pico-8 play session: hold ← + tap ❎

[t = 8 s] hold ← ~8s, tap ❎ ~14×
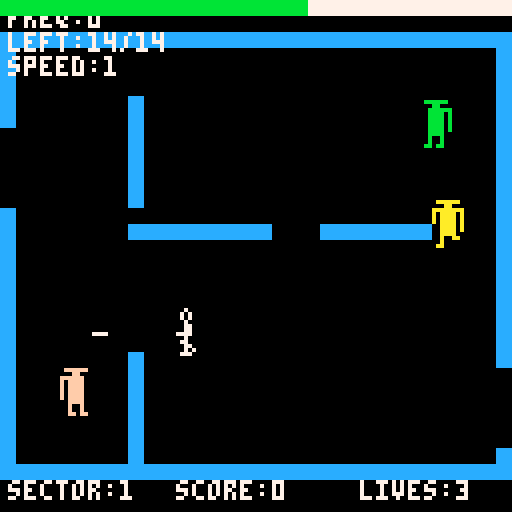

pico-8 cartridge
version 42
__lua__
-- k-razy shoot-out
-- pico-8 clone
-- based on atari 5200 disassembly
-- by tristan greaves

-- game states
state_title=0
state_sector_intro=1
state_game=2
state_death_freeze=3
state_gameover=4
state_arena_clear=5

-- game constants (from disassembly)
max_enemies=3
player_speed=1

-- exit positions (set during arena generation)
left_exit_y=0
right_exit_y=0

-- arena clearing animation
clear_line=0
clear_timer=0
next_state_after_clear=state_sector_intro

-- difficulty table (from $bbe4)
-- format: {spawn_limit, fire_freq, speed, anim_timing}
difficulty_table={
 {14,0,2,21},   -- sector 1 (tutorial)
 {20,96,2,18},  -- sector 2
 {26,64,3,8},   -- sector 3
 {29,48,4,6},   -- sector 4
 {32,37,10,4},  -- sector 5
 {36,19,80,3},  -- sector 6
 {54,6,255,1}   -- sector 7
}

-- difficulty variables
enemy_fire_freq=0
enemy_speed=0.5
missile_speed=2
anim_timing=0

-- atari 5200 color palette (excluding white/black and dark colors)
-- pico-8 colors: 8=red, 9=orange, 10=yellow, 11=green, 
--                12=light blue, 13=indigo, 14=pink, 15=peach
atari_colors={8,9,10,11,12,13,14,15}

-- color variables
arena_color=5
enemy_colors={}

function _init()
 state=state_title
 score=0
 level=1
 lives=3
 sector_intro_timer=0
 death_freeze_timer=0
end

function _update()
 if state==state_title then
  update_title()
 elseif state==state_sector_intro then
  update_sector_intro()
 elseif state==state_game then
  update_game()
 elseif state==state_death_freeze then
  update_death_freeze()
 elseif state==state_gameover then
  update_gameover()
 elseif state==state_arena_clear then
  update_arena_clear()
 end
end

function _draw()
 cls()
 if state==state_title then
  draw_title()
 elseif state==state_sector_intro then
  draw_sector_intro()
 elseif state==state_game then
  draw_game()
 elseif state==state_death_freeze then
  draw_game()  -- show frozen game state
 elseif state==state_gameover then
  draw_gameover()
 elseif state==state_arena_clear then
  draw_arena_clear()
 end
end

-- title screen
function update_title()
 if btnp(4) or btnp(5) then
  state=state_sector_intro
  sector_intro_timer=0
 end
end

function draw_title()
 print("k-razy shoot-out",20,40,7)
 print("press ❎ to start",20,60,6)
 print("based on atari 5200",16,100,5)
 print("original by k.dreyer",14,108,5)
end

-- sector intro screen
function update_sector_intro()
 sector_intro_timer+=1
 if sector_intro_timer>=60 then  -- 1 second at 60fps
  state=state_game
  init_game()
 end
end

function draw_sector_intro()
 cls()
 -- large text in center
 local text="entering sector "..level
 print(text,32,60,7)
end

-- game initialization
function init_game()
 -- randomize arena color for this sector
 arena_color=atari_colors[flr(rnd(#atari_colors))+1]
 
 init_arena()  -- create arena first
 load_sector_difficulty()  -- load difficulty params
 init_player()  -- then spawn player (needs arena for collision check)
 init_enemies()
 explosions={}
 enemies_defeated=0
 time_remaining=77
 time_counter=0
 spawn_queue={}  -- queue of pending enemy spawns
end

-- load difficulty parameters
function load_sector_difficulty()
 -- clamp sector to 1-7
 local sector=mid(1,level,7)
 
 local params=difficulty_table[sector]
 
 total_enemies=params[1]      -- spawn limit
 enemy_fire_freq=params[2]    -- firing frequency
 local game_speed=params[3]   -- speed multiplier
 anim_timing=params[4]        -- animation timing
 
 -- scale speeds based on game_speed parameter
 -- use integer speeds to avoid position drift/jitter
 -- sectors 1-2: speed=2 (base speed)
 -- sector 3: speed=3 (slightly faster)
 -- sector 4: speed=4 (faster)
 -- sector 5: speed=10 (much faster)
 -- sector 6: speed=80 (very fast)
 -- sector 7: speed=255 (maximum)
 if game_speed<=2 then
  enemy_speed=1
  missile_speed=2
 elseif game_speed<=3 then
  enemy_speed=1
  missile_speed=2
 elseif game_speed<=4 then
  enemy_speed=1
  missile_speed=2
 elseif game_speed<=10 then
  enemy_speed=1
  missile_speed=3
 elseif game_speed<=80 then
  enemy_speed=2
  missile_speed=3
 else
  enemy_speed=2
  missile_speed=4
 end
end

-- player (from disassembly $75-$7A)
function init_player()
 -- find safe spawn position (not on a wall)
 local spawn_x, spawn_y
 local attempts=0
 repeat
  spawn_x=32+flr(rnd(64))  -- center area
  spawn_y=32+flr(rnd(64))
  attempts+=1
 until not check_wall_collision(spawn_x,spawn_y) or attempts>50
 
 -- fallback to center if no safe spot found
 if attempts>50 then
  spawn_x=64
  spawn_y=64
 end
 
 player={
  x=spawn_x,
  y=spawn_y,
  sprite=1,
  dir=0, -- 0=right,1=down,2=left,3=up (for animation)
  fire_dir=0, -- 0-7 for 8-way firing
  anim_frame=0,
  anim_timer=0,
  missile=nil,
  alive=true
 }
 
 sfx(2) -- spawn sound
end

function update_player()
 -- check if firing button is pressed
 local firing=btn(4) or btn(5)
 
 -- check direction input
 local dx,dy=0,0
 if btn(0) then dx=-1 end
 if btn(1) then dx=1 end
 if btn(2) then dy=-1 end
 if btn(3) then dy=1 end
 
 local dir_pressed=dx!=0 or dy!=0
 
 -- if firing, update aim direction but don't move
 if firing then
  if dir_pressed then
   -- update firing direction based on current input
   if dx<0 and dy<0 then
    player.fire_dir=5 -- up-left
   elseif dx>0 and dy<0 then
    player.fire_dir=7 -- up-right
   elseif dx<0 and dy>0 then
    player.fire_dir=3 -- down-left
   elseif dx>0 and dy>0 then
    player.fire_dir=1 -- down-right
   elseif dx<0 then
    player.fire_dir=4 -- left
   elseif dx>0 then
    player.fire_dir=0 -- right
   elseif dy<0 then
    player.fire_dir=6 -- up
   elseif dy>0 then
    player.fire_dir=2 -- down
   end
   
   -- fire missile
   if player.missile==nil then
    fire_player_missile()
   end
  end
 else
  -- not firing, can move
  if dir_pressed then
   local moving=false
   local move_dx=dx*player_speed
   local move_dy=dy*player_speed
   
   -- update visual direction
   if dx<0 then
    player.dir=2 -- left
   elseif dx>0 then
    player.dir=0 -- right
   elseif dy!=0 then
    player.dir=(dy<0) and 3 or 1 -- up or down
   end
   
   -- calculate new position
   local newx=player.x+move_dx
   local newy=player.y+move_dy
   
   -- collision check with walls - instant death
   if check_wall_collision(newx,newy) then
    player_hit()
    return
   end
   
   -- collision check with enemies - both die
   for e in all(enemies) do
    if check_sprite_collision(newx,newy,e.x,e.y) then
     kill_enemy(e)
     player_hit()
     return
    end
   end
   
   -- collision check with explosions - player dies
   for ex in all(explosions) do
    if check_sprite_collision(newx,newy,ex.x,ex.y) then
     player_hit()
     return
    end
   end
   
   -- safe to move
   player.x=newx
   player.y=newy
   moving=true
   
   -- check for exit escape (when player goes off-screen through exit)
   -- check left exit (x < 0, within exit gap)
   if player.x<0 and abs(player.y-left_exit_y)<=8 then
    player_escaped()
    return
   end
   
   -- check right exit (x > 128, within exit gap)
   if player.x>128 and abs(player.y-right_exit_y)<=8 then
    player_escaped()
    return
   end
   
   -- keep in bounds only if NOT in an exit gap
   local in_left_exit=(player.x<=8 and abs(player.y-left_exit_y)<=8)
   local in_right_exit=(player.x>=120 and abs(player.y-right_exit_y)<=8)
   
   if not in_left_exit and not in_right_exit then
    player.x=mid(8,player.x,120)
    player.y=mid(8,player.y,120)
   end
   
   -- animation
   if moving then
    -- start animation immediately if not already animating
    if player.anim_frame==0 then
     player.anim_frame=1
     player.anim_timer=0
    else
     player.anim_timer+=1
     if player.anim_timer>4 then
      player.anim_timer=0
      player.anim_frame=(player.anim_frame==1) and 2 or 1  -- toggle between 1 and 2
     end
    end
   end
  else
   player.anim_frame=0
   player.anim_timer=0
  end
 end
 
 -- update missile
 if player.missile then
  update_player_missile()
 end
end

function fire_player_missile()
 -- create missile based on firing direction (8 directions)
 local mx,my=player.x,player.y
 local mdx,mdy=0,0
 
 local dir=player.fire_dir or 0
 
 -- convert direction to dx/dy
 if dir==0 then mdx=missile_speed mdy=0 -- right
 elseif dir==1 then mdx=missile_speed mdy=missile_speed -- down-right
 elseif dir==2 then mdx=0 mdy=missile_speed -- down
 elseif dir==3 then mdx=-missile_speed mdy=missile_speed -- down-left
 elseif dir==4 then mdx=-missile_speed mdy=0 -- left
 elseif dir==5 then mdx=-missile_speed mdy=-missile_speed -- up-left
 elseif dir==6 then mdx=0 mdy=-missile_speed -- up
 elseif dir==7 then mdx=missile_speed mdy=-missile_speed -- up-right
 end
 
 player.missile={
  x=mx,
  y=my,
  dx=mdx,
  dy=mdy
 }
 
 sfx(0) -- weapon sound
end

function update_player_missile()
 local m=player.missile
 m.x+=m.dx
 m.y+=m.dy
 
 -- check bounds
 if m.x<0 or m.x>128 or m.y<0 or m.y>128 then
  player.missile=nil
  return
 end
 
 -- check wall collision at tip of missile (3 pixels ahead)
 local tip_x=m.x
 local tip_y=m.y
 if m.dx>0 then tip_x=m.x+3
 elseif m.dx<0 then tip_x=m.x-3
 end
 if m.dy>0 then tip_y=m.y+3
 elseif m.dy<0 then tip_y=m.y-3
 end
 
 if check_missile_wall_collision(tip_x,tip_y) then
  player.missile=nil
  return
 end
 
 -- check enemy collision (missile point vs enemy sprite box)
 for e in all(enemies) do
  if check_box_collision(m.x-1,m.y-1,2,2,e.x-4,e.y-6,8,12) then
   player.missile=nil
   kill_enemy(e)
   return
  end
 end
end

function draw_player()
 -- only draw if alive
 if not player.alive then
  return
 end
 
 -- sprite mapping (sprites 0-6 in PICO-8):
 -- 0: stationary
 -- 1: walking left 1
 -- 2: walking left 2
 -- 3: walking right 1
 -- 4: walking right 2
 -- 5: walking up/down 1
 -- 6: walking up/down 2
 
 local spr_num=0 -- default stationary
 
 -- only show walking animation if anim_frame > 0
 if player.anim_frame>0 then
  -- anim_frame is 1 or 2, convert to 0 or 1 for sprite offset
  local frame_offset=player.anim_frame-1
  -- determine sprite based on direction and animation
  if player.dir==2 then -- left
   spr_num=1+frame_offset
  elseif player.dir==0 then -- right
   spr_num=3+frame_offset
  elseif player.dir==1 or player.dir==3 then -- up or down
   spr_num=5+frame_offset
  end
 end
 
 -- draw player sprite (8x12 pixels)
 -- use 1,2 to render 2 sprite slots vertically (8x16) which includes our 12 rows
 spr(spr_num,player.x-4,player.y-8,1,2)
 
 -- draw missile as line
 if player.missile then
  local m=player.missile
  local x1,y1,x2,y2=m.x,m.y,m.x,m.y
  
  -- extend line based on direction (support diagonals)
  if m.dx>0 then x2=m.x+3 end -- right
  if m.dx<0 then x2=m.x-3 end -- left
  if m.dy>0 then y2=m.y+3 end -- down
  if m.dy<0 then y2=m.y-3 end -- up
  
  line(x1,y1,x2,y2,7)
 end
end

-- enemies (from disassembly $94-$96)
function init_enemies()
 enemies={}
 for i=1,max_enemies do
  spawn_enemy()
 end
end

function spawn_enemy()
 -- spawn at random edge, avoiding collisions
 local x,y
 local attempts=0
 local safe=false
 
 repeat
  attempts+=1
  local edge=flr(rnd(4))
  if edge==0 then 
   x=16 
   y=16+rnd(96)
  elseif edge==1 then 
   x=112 
   y=16+rnd(96)
  elseif edge==2 then 
   x=16+rnd(96) 
   y=16
  else 
   x=16+rnd(96) 
   y=112
  end
  
  -- check if position is safe
  safe=true
  
  -- check walls
  if check_wall_collision(x,y) then
   safe=false
  end
  
  -- check player (use larger safety distance)
  if safe and check_sprite_collision(x,y,player.x,player.y) then
   safe=false
  end
  
  -- check other enemies (use larger safety distance)
  if safe then
   for e in all(enemies) do
    if check_sprite_collision(x,y,e.x,e.y) then
     safe=false
     break
    end
   end
  end
  
  -- check explosions (use circle collision for safety)
  if safe then
   for ex in all(explosions) do
    if check_collision(x,y,ex.x,ex.y,12) then
     safe=false
     break
    end
   end
  end
  
 until safe or attempts>50
 
 -- if we couldn't find a safe spot after 50 tries, spawn anyway
 -- (better than blocking the game)
 
 -- pick a random color different from arena
 local enemy_color
 repeat
  enemy_color=atari_colors[flr(rnd(#atari_colors))+1]
 until enemy_color!=arena_color
 
 add(enemies,{
  x=x,
  y=y,
  dir=0, -- 0=right,1=down,2=left,3=up
  move_timer=0,
  anim_frame=0,
  missile=nil,
  fire_timer=0,  -- firing timer
  color=enemy_color
 })
 
 sfx(2) -- spawn sound
end

function update_enemies()
 for e in all(enemies) do
  update_enemy(e)
 end
end

function update_enemy(e)
 -- ai: move toward player
 e.move_timer+=1
 if e.move_timer>15 then
  e.move_timer=0
  
  local dist_x=player.x-e.x
  local dist_y=player.y-e.y
  
  local dx=sgn(dist_x)*enemy_speed
  local dy=sgn(dist_y)*enemy_speed
  
  local moved=false
  local newx,newy
  
  -- only try diagonal if both axes need significant movement
  -- if close on one axis (within 2 pixels), skip diagonal and use single-axis
  local close_threshold=2
  local close_x=(abs(dist_x)<=close_threshold)
  local close_y=(abs(dist_y)<=close_threshold)
  local try_diagonal=(not close_x and not close_y and dx!=0 and dy!=0)
  
  -- try diagonal movement first (only if not close on either axis)
  if try_diagonal then
   newx=e.x+dx
   newy=e.y+dy
   if not check_wall_collision(newx,newy) then
    -- check collision with other enemies
    local enemy_collision=false
    for other in all(enemies) do
     if other!=e and check_sprite_collision(newx,newy,other.x,other.y) then
      kill_enemy(e)
      kill_enemy(other)
      enemy_collision=true
      break
     end
    end
    -- check collision with explosions
    if not enemy_collision then
     for ex in all(explosions) do
      if check_sprite_collision(newx,newy,ex.x,ex.y) then
       kill_enemy(e)
       return
      end
     end
    end
    if not enemy_collision then
     e.x=newx
     e.y=newy
     e.dir=(dx<0) and 2 or 0 -- use horizontal sprite for diagonal
     moved=true
    else
     return
    end
   end
  end
  
  -- if diagonal failed or not needed, try horizontal (if not already aligned)
  if not moved and dx!=0 and not close_x then
   newx=e.x+dx
   newy=e.y
   if not check_wall_collision(newx,newy) then
    -- check collision with other enemies
    local enemy_collision=false
    for other in all(enemies) do
     if other!=e and check_sprite_collision(newx,newy,other.x,other.y) then
      kill_enemy(e)
      kill_enemy(other)
      enemy_collision=true
      break
     end
    end
    -- check collision with explosions
    if not enemy_collision then
     for ex in all(explosions) do
      if check_sprite_collision(newx,newy,ex.x,ex.y) then
       kill_enemy(e)
       return
      end
     end
    end
    if not enemy_collision then
     e.x=newx
     e.dir=(dx<0) and 2 or 0 -- left or right
     moved=true
    else
     return
    end
   end
  end
  
  -- if still not moved, try vertical (if not already aligned)
  if not moved and dy!=0 and not close_y then
   newx=e.x
   newy=e.y+dy
   if not check_wall_collision(newx,newy) then
    -- check collision with other enemies
    local enemy_collision=false
    for other in all(enemies) do
     if other!=e and check_sprite_collision(newx,newy,other.x,other.y) then
      kill_enemy(e)
      kill_enemy(other)
      enemy_collision=true
      break
     end
    end
    -- check collision with explosions
    if not enemy_collision then
     for ex in all(explosions) do
      if check_sprite_collision(newx,newy,ex.x,ex.y) then
       kill_enemy(e)
       return
      end
     end
    end
    if not enemy_collision then
     e.y=newy
     e.dir=(dy<0) and 3 or 1 -- up or down
     moved=true
    else
     return
    end
   end
  end
  
  -- animate when moving, reset to stationary when blocked
  if moved then
   -- toggle animation frame on each move
   e.anim_frame=(e.anim_frame==1) and 2 or 1
  else
   -- stationary - reset animation frame
   e.anim_frame=0
  end
 end
 
 -- firing logic with frequency check (OUTSIDE move_timer block)
 if enemy_fire_freq>0 then  -- sector 1 has freq=0 (no firing)
  e.fire_timer+=1
  
  if e.fire_timer>=enemy_fire_freq then
   e.fire_timer=0
   -- random chance to fire (25% like original)
   if rnd(1)<0.25 and e.missile==nil then
    fire_enemy_missile(e)
   end
  end
 end
 
 -- update missile
 if e.missile then
  update_enemy_missile(e)
 end
 
 -- check collision with player - both die
 if check_sprite_collision(e.x,e.y,player.x,player.y) then
  kill_enemy(e)
  player_hit()
 end
end

function fire_enemy_missile(e)
 -- aim at player in one of 8 directions
 local dx=player.x-e.x
 local dy=player.y-e.y
 
 -- normalize to determine primary direction
 local abs_dx=abs(dx)
 local abs_dy=abs(dy)
 
 -- determine which of 8 directions is closest
 local mdx,mdy=0,0
 
 if abs_dx>abs_dy*2.5 then
  -- primarily horizontal
  if dx>0 then
   mdx=missile_speed mdy=0 -- right
  else
   mdx=-missile_speed mdy=0 -- left
  end
 elseif abs_dy>abs_dx*2.5 then
  -- primarily vertical
  if dy>0 then
   mdx=0 mdy=missile_speed -- down
  else
   mdx=0 mdy=-missile_speed -- up
  end
 else
  -- diagonal
  if dx>0 and dy>0 then
   mdx=missile_speed mdy=missile_speed -- down-right
  elseif dx<0 and dy>0 then
   mdx=-missile_speed mdy=missile_speed -- down-left
  elseif dx<0 and dy<0 then
   mdx=-missile_speed mdy=-missile_speed -- up-left
  else
   mdx=missile_speed mdy=-missile_speed -- up-right
  end
 end
 
 e.missile={
  x=e.x,
  y=e.y,
  dx=mdx,
  dy=mdy
 }
 
 sfx(0) -- weapon sound
end

function update_enemy_missile(e)
 local m=e.missile
 m.x+=m.dx
 m.y+=m.dy
 
 -- check bounds
 if m.x<0 or m.x>128 or m.y<0 or m.y>128 then
  e.missile=nil
  return
 end
 
 -- check wall collision at tip of missile (3 pixels ahead)
 local tip_x=m.x
 local tip_y=m.y
 if m.dx>0 then tip_x=m.x+3
 elseif m.dx<0 then tip_x=m.x-3
 end
 if m.dy>0 then tip_y=m.y+3
 elseif m.dy<0 then tip_y=m.y-3
 end
 
 if check_missile_wall_collision(tip_x,tip_y) then
  e.missile=nil
  return
 end
 
 -- check player collision (missile point vs player sprite box)
 if check_box_collision(m.x-1,m.y-1,2,2,player.x-4,player.y-6,8,12) then
  e.missile=nil
  player_hit()
  return
 end
 
 -- check collision with other enemies (missile point vs enemy sprite box)
 for other in all(enemies) do
  if other!=e and check_box_collision(m.x-1,m.y-1,2,2,other.x-4,other.y-6,8,12) then
   e.missile=nil
   kill_enemy(other)
   return
  end
 end
end

function kill_enemy(e)
 -- create explosion at enemy position
 add(explosions,{
  x=e.x,
  y=e.y,
  frame=0,
  timer=0
 })
 
 del(enemies,e)
 score+=100
 enemies_defeated+=1
 sfx(1) -- explosion sound
 
 -- queue new enemy spawn if more remain (1 second delay)
 if enemies_defeated<total_enemies then
  add(spawn_queue,{timer=60})  -- 60 frames = 1 second
 end
end

function draw_enemies()
 for e in all(enemies) do
  -- sprite mapping (sprites 7-13):
  -- 7: stationary
  -- 8: walking left 1
  -- 9: walking left 2
  -- 10: walking right 1
  -- 11: walking right 2
  -- 12: walking up/down 1
  -- 13: walking up/down 2
  
  local spr_num=7 -- default stationary
  
  -- only show walking animation if anim_frame > 0
  -- (anim_frame is reset to 0 when stationary)
  if e.anim_frame>0 then
   -- determine sprite based on direction and animation
   -- anim_frame is 1 or 2, we need to map to correct sprite indices
   if e.dir==2 then -- left
    spr_num=(e.anim_frame==1) and 8 or 9
   elseif e.dir==0 then -- right
    spr_num=(e.anim_frame==1) and 10 or 11
   elseif e.dir==1 or e.dir==3 then -- up or down
    spr_num=(e.anim_frame==1) and 12 or 13
   end
  end
  
  -- swap color 8 (red) to enemy's color
  pal(8,e.color)
  
  -- draw enemy sprite (8x12 pixels)
  -- use 1,2 to render 2 sprite slots vertically (8x16) which includes our 12 rows
  spr(spr_num,e.x-4,e.y-8,1,2)
  
  -- reset palette
  pal()
  
  -- draw missile as line
  if e.missile then
   local m=e.missile
   local x1,y1,x2,y2=m.x,m.y,m.x,m.y
   
   -- extend line based on direction
   if m.dx>0 then x2=m.x+3 -- right
   elseif m.dx<0 then x2=m.x-3 -- left
   end
   if m.dy>0 then y2=m.y+3 -- down
   elseif m.dy<0 then y2=m.y-3 -- up
   end
   
   line(x1,y1,x2,y2,8)
  end
 end
end

function player_escaped()
 -- clear enemies and explosions immediately
 enemies={}
 explosions={}
 spawn_queue={}
 
 -- start arena clearing animation
 clear_line=0
 clear_timer=0
 
 -- check if all enemies defeated
 if enemies_defeated>=total_enemies then
  -- all enemies defeated - progress to next sector
  level+=1
  next_state_after_clear=state_sector_intro
 else
  -- enemies remain - replay the wave (same sector)
  next_state_after_clear=state_sector_intro
 end
 
 state=state_arena_clear
end

function player_hit()
 -- hide player sprite
 player.alive=false
 
 -- create explosion at player position
 add(explosions,{
  x=player.x,
  y=player.y,
  frame=0,
  timer=0
 })
 
 sfx(1) -- explosion sound
 
 lives-=1
 
 -- always freeze for 1 second to show explosion
 state=state_death_freeze
 death_freeze_timer=60  -- 60 frames = 1 second
end

-- death freeze state
function update_death_freeze()
 -- only update explosions during freeze
 update_explosions()
 
 death_freeze_timer-=1
 if death_freeze_timer<=0 then
  if lives<=0 then
   -- game over after freeze - clear arena first
   enemies={}
   explosions={}
   spawn_queue={}
   clear_line=0
   clear_timer=0
   next_state_after_clear=state_gameover
   state=state_arena_clear
  else
   -- respawn everything except arena
   init_player()
   
   -- clear all enemies and respawn
   enemies={}
   for i=1,max_enemies do
    spawn_enemy()
   end
   
   -- clear spawn queue
   spawn_queue={}
   
   -- keep enemies_defeated counter (progress persists across deaths)
   
   -- resume game
   state=state_game
  end
 end
end

-- arena generation
function init_arena()
 arena={}
 
 -- random exit positions (0-4 for 5 options)
 local left_exit_pos=flr(rnd(5))
 local right_exit_pos=flr(rnd(5))
 
 -- calculate exit y positions and store globally
 left_exit_y=20+left_exit_pos*20
 right_exit_y=20+right_exit_pos*20
 
 -- top wall
 for x=0,124,4 do
  add(arena,{x=x,y=8})
 end
 
 -- bottom wall
 for x=0,124,4 do
  add(arena,{x=x,y=116})
 end
 
 -- left wall with exit gap
 for y=12,112,4 do
  if y<left_exit_y-8 or y>left_exit_y+8 then
   add(arena,{x=0,y=y})
  end
 end
 
 -- right wall with exit gap
 for y=12,112,4 do
  if y<right_exit_y-8 or y>right_exit_y+8 then
   add(arena,{x=124,y=y})
  end
 end
 
 -- track occupied grid cells
 local occupied={}
 for gx=0,7 do
  occupied[gx]={}
  for gy=0,6 do
   occupied[gx][gy]=false
  end
 end
 
 -- helper to safely mark cell
 function mark_cell(gx,gy)
  if gx>=0 and gx<=7 and gy>=0 and gy<=6 then
   occupied[gx][gy]=true
  end
 end
 
 -- add random interior walls
 -- use systematic placement for better coverage
 local num_walls=4+flr(rnd(2))  -- 4-5 walls (reduced to ensure gaps)
 local attempts=0
 local placed=0
 
 -- divide arena into zones and place walls in different zones
 local zones={{1,2,1,2},{3,4,1,2},{1,2,3,4},{3,4,3,4}}
 local zone_idx=1
 
 while placed<num_walls and attempts<50 do
  attempts+=1
  
  local wall_type=flr(rnd(3))
  
  -- try to place in current zone first, then random
  local grid_x,grid_y
  if zone_idx<=#zones and rnd(1)<0.7 then
   local zone=zones[zone_idx]
   grid_x=zone[1]+flr(rnd(zone[2]-zone[1]+1))
   grid_y=zone[3]+flr(rnd(zone[4]-zone[3]+1))
   zone_idx+=1
  else
   grid_x=1+flr(rnd(6))
   grid_y=1+flr(rnd(5))
  end
  
  if not occupied[grid_x][grid_y] then
   local x=grid_x*16
   local y=grid_y*16+8
   
   if wall_type==0 then
    -- vertical wall
    local height=16+flr(rnd(3))*8
    local cells=flr(height/16)
    
    -- check all cells this wall will occupy
    local can_place=true
    for c=0,cells do
     if grid_y+c>6 or occupied[grid_x][grid_y+c] then
      can_place=false
      break
     end
    end
    
    if can_place then
     -- place wall (single block wide)
     for dy=0,height,4 do
      if y+dy<=112 then
       add(arena,{x=x,y=y+dy})
      end
     end
     -- mark all cells and buffers
     for c=0,cells do
      mark_cell(grid_x,grid_y+c)
      mark_cell(grid_x-1,grid_y+c)  -- left buffer
      mark_cell(grid_x+1,grid_y+c)  -- right buffer
     end
     placed+=1
    end
    
   elseif wall_type==1 then
    -- horizontal wall
    local width=16+flr(rnd(3))*8
    local cells=flr(width/16)
    
    -- check all cells this wall will occupy
    local can_place=true
    for c=0,cells do
     if grid_x+c>7 or occupied[grid_x+c][grid_y] then
      can_place=false
      break
     end
    end
    
    if can_place then
     -- place wall (single block tall)
     for dx=0,width,4 do
      if x+dx<=120 then
       add(arena,{x=x+dx,y=y})
      end
     end
     -- mark all cells and buffers
     for c=0,cells do
      mark_cell(grid_x+c,grid_y)
      mark_cell(grid_x+c,grid_y-1)  -- top buffer
      mark_cell(grid_x+c,grid_y+1)  -- bottom buffer
     end
     placed+=1
    end
    
   else
    -- l-shape wall (can connect to other walls at right angles)
    local size=12+flr(rnd(2))*8
    local dir=flr(rnd(4))
    
    -- place wall
    if dir==0 then
     for d=0,size,4 do
      if y+d<=112 then add(arena,{x=x,y=y+d}) end
      if x+d<=120 then add(arena,{x=x+d,y=y}) end
     end
    elseif dir==1 then
     for d=0,size,4 do
      if y+d<=112 then add(arena,{x=x,y=y+d}) end
      if x-d>=8 then add(arena,{x=x-d,y=y}) end
     end
    elseif dir==2 then
     for d=0,size,4 do
      if y-d>=12 then add(arena,{x=x,y=y-d}) end
      if x+d<=120 then add(arena,{x=x+d,y=y}) end
     end
    else
     for d=0,size,4 do
      if y-d>=12 then add(arena,{x=x,y=y-d}) end
      if x-d>=8 then add(arena,{x=x-d,y=y}) end
     end
    end
    -- only mark center cell (allow L-shapes to connect to other walls)
    mark_cell(grid_x,grid_y)
    placed+=1
   end
  end
 end
end

-- collision detection
-- collision radii constants
collision_radius_player=4
collision_radius_enemy=4
collision_radius_missile=2
collision_radius_wall=2

-- circle collision (for general use)
function check_collision(x1,y1,x2,y2,dist)
 local dx=x1-x2
 local dy=y1-y2
 -- use squared distance to avoid sqrt
 return (dx*dx+dy*dy)<(dist*dist)
end

-- box collision (more accurate for sprites)
function check_box_collision(x1,y1,w1,h1,x2,y2,w2,h2)
 return x1<x2+w2 and x2<x1+w1 and y1<y2+h2 and y2<y1+h1
end

-- sprite collision (8x12 sprites)
function check_sprite_collision(x1,y1,x2,y2)
 -- sprites are 8x12, centered at x,y
 -- so box is from (x-4,y-6) to (x+4,y+6)
 return check_box_collision(x1-4,y1-6,8,12,x2-4,y2-6,8,12)
end

function check_wall_collision(x,y)
 -- check 4x4 walls with proper box collision
 for w in all(arena) do
  -- entity is 8x12 sprite centered at x,y
  -- sprite box is from (x-4,y-6) to (x+4,y+6)
  -- wall is 4x4 at w.x,w.y
  if check_box_collision(x-4,y-6,8,12,w.x,w.y,4,4) then
   return true
  end
 end
 return false
end

function check_missile_wall_collision(x,y)
 -- check missile (single point) against walls
 for w in all(arena) do
  -- missile is a point at x,y
  -- wall is 4x4 at w.x,w.y
  if x>=w.x and x<w.x+4 and y>=w.y and y<w.y+4 then
   return true
  end
 end
 return false
end

function draw_arena()
 for w in all(arena) do
  rectfill(w.x,w.y,w.x+3,w.y+3,arena_color)
 end
end

-- game update/draw
function update_game()
 -- debug: skip to next sector with 'n' key
 if btn(4) and btn(5) then  -- both action buttons together
  level+=1
  if level>7 then level=7 end
  state=state_sector_intro
  sector_intro_timer=0
  return
 end
 
 update_player()
 update_enemies()
 update_explosions()
 update_timer()
 update_spawn_queue()
end

function update_spawn_queue()
 for sq in all(spawn_queue) do
  sq.timer-=1
  if sq.timer<=0 then
   spawn_enemy()
   del(spawn_queue,sq)
  end
 end
end

function update_explosions()
 for ex in all(explosions) do
  ex.timer+=1
  if ex.timer>3 then
   ex.timer=0
   ex.frame+=1
   if ex.frame>=8 then  -- 8 frames of explosion
    del(explosions,ex)
   end
  end
 end
end


function update_timer()
 time_counter+=1
 if time_counter>=127 then
  time_counter=0
  time_remaining-=1
  
  -- check if time ran out
  if time_remaining<=2 then
   -- time's up - clear arena then game over
   enemies={}
   explosions={}
   spawn_queue={}
   clear_line=0
   clear_timer=0
   next_state_after_clear=state_gameover
   state=state_arena_clear
  end
 end
end

function draw_explosions()
 for ex in all(explosions) do
  -- explosion sprites are at positions 32-39 (8 frames)
  -- render as simple 8x8 sprites (no 1,2 scaling needed)
  local spr_num=32+ex.frame
  if spr_num<40 then
   spr(spr_num,ex.x-4,ex.y-4)
  end
 end
end

-- arena clearing animation
function update_arena_clear()
 clear_timer+=1
 if clear_timer>=2 then  -- advance every 2 frames
  clear_timer=0
  clear_line+=4  -- clear 4 pixels at a time
  
  if clear_line>=128 then
   -- clearing complete, transition to next state
   state=next_state_after_clear
   if state==state_sector_intro then
    sector_intro_timer=0
   end
  end
 end
end

function draw_arena_clear()
 -- draw the game state (arena still visible)
 draw_arena()
 
 -- draw black rectangle to clear from top down to clear_line
 if clear_line>0 then
  rectfill(0,0,127,clear_line-1,0)
 end
 
 -- draw HUD
 print("score:"..score,44,120,7)
 print("sector:"..level,2,120,7)
 print("lives:"..lives,90,120,7)
end

-- game over
function update_gameover()
 if btnp(4) or btnp(5) then
  state=state_title
  score=0
  level=1
  lives=3
 end
end

function draw_gameover()
 cls()
 print("game over",40,50,8)
 print("score:"..score,40,60,7)
 print("press ❎",40,80,6)
end


function draw_game()
 -- draw arena
 draw_arena()
 
 -- draw entities
 draw_player()
 draw_enemies()
 draw_explosions()
 
 -- draw hud
 print("score:"..score,44,120,7)
 print("sector:"..level,2,120,7)
 print("lives:"..lives,90,120,7)
 -- debug: show fire freq and enemies remaining
 print("freq:"..enemy_fire_freq,2,2,7)
 local remaining=total_enemies-enemies_defeated
 print("left:"..remaining.."/"..total_enemies,2,8,7)
 print("speed:"..enemy_speed,2,14,7)
 
 -- draw timer bar at top (LAST so nothing covers it)
 draw_timer_bar()
end

function draw_timer_bar()
 -- DEBUG: draw a bright white bar across the entire top
 rectfill(0,0,127,3,7)
 
 -- timer bar at top of screen (like original)
 local bar_segments=flr(time_remaining/4)
 local remainder=time_remaining%4
 
 -- determine color based on time remaining
 local bar_color=11 -- cyan
 if time_remaining<=26 then
  bar_color=8 -- red for critical
 elseif time_remaining<=52 then
  bar_color=9 -- orange for warning
 end
 
 -- draw filled segments (thicker bar, 4 pixels tall)
 for i=0,bar_segments-1 do
  rectfill(i*4,0,i*4+3,3,bar_color)
 end
 
 -- draw partial segment based on remainder
 if remainder>0 then
  local width=remainder
  rectfill(bar_segments*4,0,bar_segments*4+width-1,3,bar_color)
 end
end

function draw_explosions()
 for ex in all(explosions) do
  -- explosion sprites are at positions 32-39 (8 frames)
  -- render as simple 8x8 sprites (no 1,2 scaling needed)
  local spr_num=32+ex.frame
  if spr_num<40 then
   spr(spr_num,ex.x-4,ex.y-4)
  end
 end
end
__gfx__
00000000000000000000000000000000000000000000000000000000000000000000000000000000000000000000000000000000000000000000000000000000
00000000000000000000000000000000000000000000000000000000000000000000000000000000000000000000000000000000000000000000000000000000
00007000000070000000700000070000000700000000700000007000088888800888888008888880088888800888888008888880088888800000000000000000
00070700000707000007070000707000007070000007070000070700000880000008800000088000000880000008800000088000000880000000000000000000
00070700000707000007070000707000007070000077070000070770888888880088888800888888888888008888880088888888888888880000000000000000
00007000000070000000700000070000000700000070700000007070808888080088880800888808808888008088880080888808808888080000000000000000
00077700070777000000770000777070007700000007770000077700808888080088880800888808808888008088880080888808808888080000000000000000
00707070007070700000770007070700007700000000707000707000808888080088880800888808808888008088880080888808808888080000000000000000
00707070000070070077770070070000007777000000707000707000808888080088880800888808808888008088880000888808808888000000000000000000
00007000000070700000700007070000000700000000700000007000808888080088880800888808808888008088880000888808808888000000000000000000
00070700000770000007700000077000000770000007070000070700008888000088880000888800008888000088880000888800008888000000000000000000
00070700007007000000770000700700007700000007077000770700008008000080080000008000008008000008000000800880088008000000000000000000
00070700007007770000707077700700070700000007000000000700008008000080080000008000008008000008000000800000000008000000000000000000
00770770077000070007770070000770007770000077000000000770088008800880880000088000008808800008800008800000000008800000000000000000
00000000000000000000000000000000000000000000000000000000000000000000000000000000000000000000000000000000000000000000000000000000
00000000000000000000000000000000000000000000000000000000000000000000000000000000000000000000000000000000000000000000000000000000
00000000000000000000000000000000000909000090009009000009000000000000000000000000000000000000000000000000000000000000000000000000
00000000000000000000900000090900009000900900000900000000000000000000000000000000000000000000000000000000000000000000000000000000
00000000000090000009090000999990090999099000900000090900000000000000000000000000000000000000000000000000000000000000000000000000
00009000000999000099999009999999909999909009090000000000000909000000000000000000000000000000000000000000000000000000000000000000
00009000000999000099999009999999909999909009090000000000000909000000000000000000000000000000000000000000000000000000000000000000
00000000000090000009090000999990090999099000900000090900000000000000000000000000000000000000000000000000000000000000000000000000
00000000000000000000900000090900009000900900000900000000000000000000000000000000000000000000000000000000000000000000000000000000
00000000000000000000000000000000000909000090009009000009000000000000000000000000000000000000000000000000000000000000000000000000
00000000000000000000000000000000000000000000000000000000000000000000000000000000000000000000000000000000000000000000000000000000
00000000000000000000000000000000000000000000000000000000000000000000000000000000000000000000000000000000000000000000000000000000
00000000000000000000000000000000000000000000000000000000000000000000000000000000000000000000000000000000000000000000000000000000
00000000000000000000000000000000000000000000000000000000000000000000000000000000000000000000000000000000000000000000000000000000
00000000000000000000000000000000000000000000000000000000000000000000000000000000000000000000000000000000000000000000000000000000
00000000000000000000000000000000000000000000000000000000000000000000000000000000000000000000000000000000000000000000000000000000
00000000000000000000000000000000000000000000000000000000000000000000000000000000000000000000000000000000000000000000000000000000
00000000000000000000000000000000000000000000000000000000000000000000000000000000000000000000000000000000000000000000000000000000
00000000000000000000000000000000000000000000000000000000000000000000000000000000000000000000000000000000000000000000000000000000
00000000000000000000000000000000000000000000000000000000000000000000000000000000000000000000000000000000000000000000000000000000
00000000000000000000000000000000000000000000000000000000000000000000000000000000000000000000000000000000000000000000000000000000
00000000000000000000000000000000000000000000000000000000000000000000000000000000000000000000000000000000000000000000000000000000
00000000000000000000000000000000000000000000000000000000000000000000000000000000000000000000000000000000000000000000000000000000
00000000000000000000000000000000000000000000000000000000000000000000000000000000000000000000000000000000000000000000000000000000
00000000000000000000000000000000000000000000000000000000000000000000000000000000000000000000000000000000000000000000000000000000
00000000000000000000000000000000000000000000000000000000000000000000000000000000000000000000000000000000000000000000000000000000
00000000000000000000000000000000000000000000000000000000000000000000000000000000000000000000000000000000000000000000000000000000
00000000000000000000000000000000000000000000000000000000000000000000000000000000000000000000000000000000000000000000000000000000
00000000000000000000000000000000000000000000000000000000000000000000000000000000000000000000000000000000000000000000000000000000
00000000000000000000000000000000000000000000000000000000000000000000000000000000000000000000000000000000000000000000000000000000
00000000000000000000000000000000000000000000000000000000000000000000000000000000000000000000000000000000000000000000000000000000
00000000000000000000000000000000000000000000000000000000000000000000000000000000000000000000000000000000000000000000000000000000
00000000000000000000000000000000000000000000000000000000000000000000000000000000000000000000000000000000000000000000000000000000
00000000000000000000000000000000000000000000000000000000000000000000000000000000000000000000000000000000000000000000000000000000
00000000000000000000000000000000000000000000000000000000000000000000000000000000000000000000000000000000000000000000000000000000
00000000000000000000000000000000000000000000000000000000000000000000000000000000000000000000000000000000000000000000000000000000
00000000000000000000000000000000000000000000000000000000000000000000000000000000000000000000000000000000000000000000000000000000
00000000000000000000000000000000000000000000000000000000000000000000000000000000000000000000000000000000000000000000000000000000
00000000000000000000000000000000000000000000000000000000000000000000000000000000000000000000000000000000000000000000000000000000
00000000000000000000000000000000000000000000000000000000000000000000000000000000000000000000000000000000000000000000000000000000
00000000000000000000000000000000000000000000000000000000000000000000000000000000000000000000000000000000000000000000000000000000
00000000000000000000000000000000000000000000000000000000000000000000000000000000000000000000000000000000000000000000000000000000
00000000000000000000000000000000000000000000000000000000000000000000000000000000000000000000000000000000000000000000000000000000
00000000000000000000000000000000000000000000000000000000000000000000000000000000000000000000000000000000000000000000000000000000
00000000000000000000000000000000000000000000000000000000000000000000000000000000000000000000000000000000000000000000000000000000
00000000000000000000000000000000000000000000000000000000000000000000000000000000000000000000000000000000000000000000000000000000
00000000000000000000000000000000000000000000000000000000000000000000000000000000000000000000000000000000000000000000000000000000
00000000000000000000000000000000000000000000000000000000000000000000000000000000000000000000000000000000000000000000000000000000
00000000000000000000000000000000000000000000000000000000000000000000000000000000000000000000000000000000000000000000000000000000
00000000000000000000000000000000000000000000000000000000000000000000000000000000000000000000000000000000000000000000000000000000
00000000000000000000000000000000000000000000000000000000000000000000000000000000000000000000000000000000000000000000000000000000
00000000000000000000000000000000000000000000000000000000000000000000000000000000000000000000000000000000000000000000000000000000
00000000000000000000000000000000000000000000000000000000000000000000000000000000000000000000000000000000000000000000000000000000
00000000000000000000000000000000000000000000000000000000000000000000000000000000000000000000000000000000000000000000000000000000
00000000000000000000000000000000000000000000000000000000000000000000000000000000000000000000000000000000000000000000000000000000
00000000000000000000000000000000000000000000000000000000000000000000000000000000000000000000000000000000000000000000000000000000
00000000000000000000000000000000000000000000000000000000000000000000000000000000000000000000000000000000000000000000000000000000
00000000000000000000000000000000000000000000000000000000000000000000000000000000000000000000000000000000000000000000000000000000
00000000000000000000000000000000000000000000000000000000000000000000000000000000000000000000000000000000000000000000000000000000
00000000000000000000000000000000000000000000000000000000000000000000000000000000000000000000000000000000000000000000000000000000
00000000000000000000000000000000000000000000000000000000000000000000000000000000000000000000000000000000000000000000000000000000
00000000000000000000000000000000000000000000000000000000000000000000000000000000000000000000000000000000000000000000000000000000
00000000000000000000000000000000000000000000000000000000000000000000000000000000000000000000000000000000000000000000000000000000
00000000000000000000000000000000000000000000000000000000000000000000000000000000000000000000000000000000000000000000000000000000
00000000000000000000000000000000000000000000000000000000000000000000000000000000000000000000000000000000000000000000000000000000
00000000000000000000000000000000000000000000000000000000000000000000000000000000000000000000000000000000000000000000000000000000
00000000000000000000000000000000000000000000000000000000000000000000000000000000000000000000000000000000000000000000000000000000
00000000000000000000000000000000000000000000000000000000000000000000000000000000000000000000000000000000000000000000000000000000
00000000000000000000000000000000000000000000000000000000000000000000000000000000000000000000000000000000000000000000000000000000
00000000000000000000000000000000000000000000000000000000000000000000000000000000000000000000000000000000000000000000000000000000
00000000000000000000000000000000000000000000000000000000000000000000000000000000000000000000000000000000000000000000000000000000
00000000000000000000000000000000000000000000000000000000000000000000000000000000000000000000000000000000000000000000000000000000
00000000000000000000000000000000000000000000000000000000000000000000000000000000000000000000000000000000000000000000000000000000
00000000000000000000000000000000000000000000000000000000000000000000000000000000000000000000000000000000000000000000000000000000
00000000000000000000000000000000000000000000000000000000000000000000000000000000000000000000000000000000000000000000000000000000
00000000000000000000000000000000000000000000000000000000000000000000000000000000000000000000000000000000000000000000000000000000
00000000000000000000000000000000000000000000000000000000000000000000000000000000000000000000000000000000000000000000000000000000
00000000000000000000000000000000000000000000000000000000000000000000000000000000000000000000000000000000000000000000000000000000
00000000000000000000000000000000000000000000000000000000000000000000000000000000000000000000000000000000000000000000000000000000
00000000000000000000000000000000000000000000000000000000000000000000000000000000000000000000000000000000000000000000000000000000
00000000000000000000000000000000000000000000000000000000000000000000000000000000000000000000000000000000000000000000000000000000
00000000000000000000000000000000000000000000000000000000000000000000000000000000000000000000000000000000000000000000000000000000
00000000000000000000000000000000000000000000000000000000000000000000000000000000000000000000000000000000000000000000000000000000
00000000000000000000000000000000000000000000000000000000000000000000000000000000000000000000000000000000000000000000000000000000
00000000000000000000000000000000000000000000000000000000000000000000000000000000000000000000000000000000000000000000000000000000
00000000000000000000000000000000000000000000000000000000000000000000000000000000000000000000000000000000000000000000000000000000
00000000000000000000000000000000000000000000000000000000000000000000000000000000000000000000000000000000000000000000000000000000
00000000000000000000000000000000000000000000000000000000000000000000000000000000000000000000000000000000000000000000000000000000
00000000000000000000000000000000000000000000000000000000000000000000000000000000000000000000000000000000000000000000000000000000
00000000000000000000000000000000000000000000000000000000000000000000000000000000000000000000000000000000000000000000000000000000
00000000000000000000000000000000000000000000000000000000000000000000000000000000000000000000000000000000000000000000000000000000
00000000000000000000000000000000000000000000000000000000000000000000000000000000000000000000000000000000000000000000000000000000
00000000000000000000000000000000000000000000000000000000000000000000000000000000000000000000000000000000000000000000000000000000
00000000000000000000000000000000000000000000000000000000000000000000000000000000000000000000000000000000000000000000000000000000
00000000000000000000000000000000000000000000000000000000000000000000000000000000000000000000000000000000000000000000000000000000
00000000000000000000000000000000000000000000000000000000000000000000000000000000000000000000000000000000000000000000000000000000
00000000000000000000000000000000000000000000000000000000000000000000000000000000000000000000000000000000000000000000000000000000
00000000000000000000000000000000000000000000000000000000000000000000000000000000000000000000000000000000000000000000000000000000
00000000000000000000000000000000000000000000000000000000000000000000000000000000000000000000000000000000000000000000000000000000
00000000000000000000000000000000000000000000000000000000000000000000000000000000000000000000000000000000000000000000000000000000
00000000000000000000000000000000000000000000000000000000000000000000000000000000000000000000000000000000000000000000000000000000
00000000000000000000000000000000000000000000000000000000000000000000000000000000000000000000000000000000000000000000000000000000
00000000000000000000000000000000000000000000000000000000000000000000000000000000000000000000000000000000000000000000000000000000
00000000000000000000000000000000000000000000000000000000000000000000000000000000000000000000000000000000000000000000000000000000
00000000000000000000000000000000000000000000000000000000000000000000000000000000000000000000000000000000000000000000000000000000
00000000000000000000000000000000000000000000000000000000000000000000000000000000000000000000000000000000000000000000000000000000
00000000000000000000000000000000000000000000000000000000000000000000000000000000000000000000000000000000000000000000000000000000
00000000000000000000000000000000000000000000000000000000000000000000000000000000000000000000000000000000000000000000000000000000
00000000000000000000000000000000000000000000000000000000000000000000000000000000000000000000000000000000000000000000000000000000
00000000000000000000000000000000000000000000000000000000000000000000000000000000000000000000000000000000000000000000000000000000
00000000000000000000000000000000000000000000000000000000000000000000000000000000000000000000000000000000000000000000000000000000
00000000000000000000000000000000000000000000000000000000000000000000000000000000000000000000000000000000000000000000000000000000
00000000000000000000000000000000000000000000000000000000000000000000000000000000000000000000000000000000000000000000000000000000
00000000000000000000000000000000000000000000000000000000000000000000000000000000000000000000000000000000000000000000000000000000
